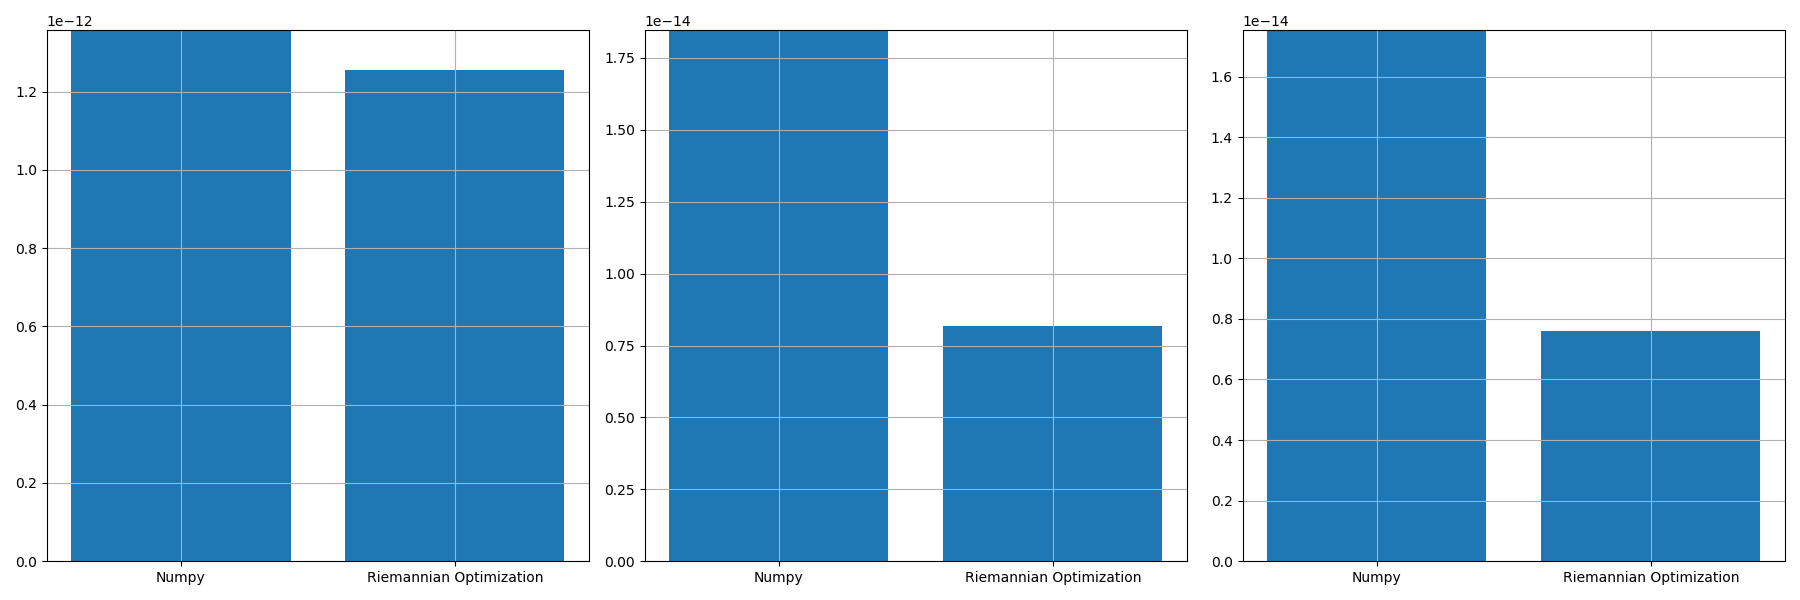

The table this chart was drawn from, first rows:
, norm_prop, norm_conv, norm_prop_IU, norm_prop_IV, norm_conv_IU0, norm_conv_IV0
0, 1.2555011210813864e-12, 1.3567300790370153e-12, 8.17756047740588e-15, 7.592700327239841e-15, 1.8461979521852086e-14, 1.75304986251934e-14
